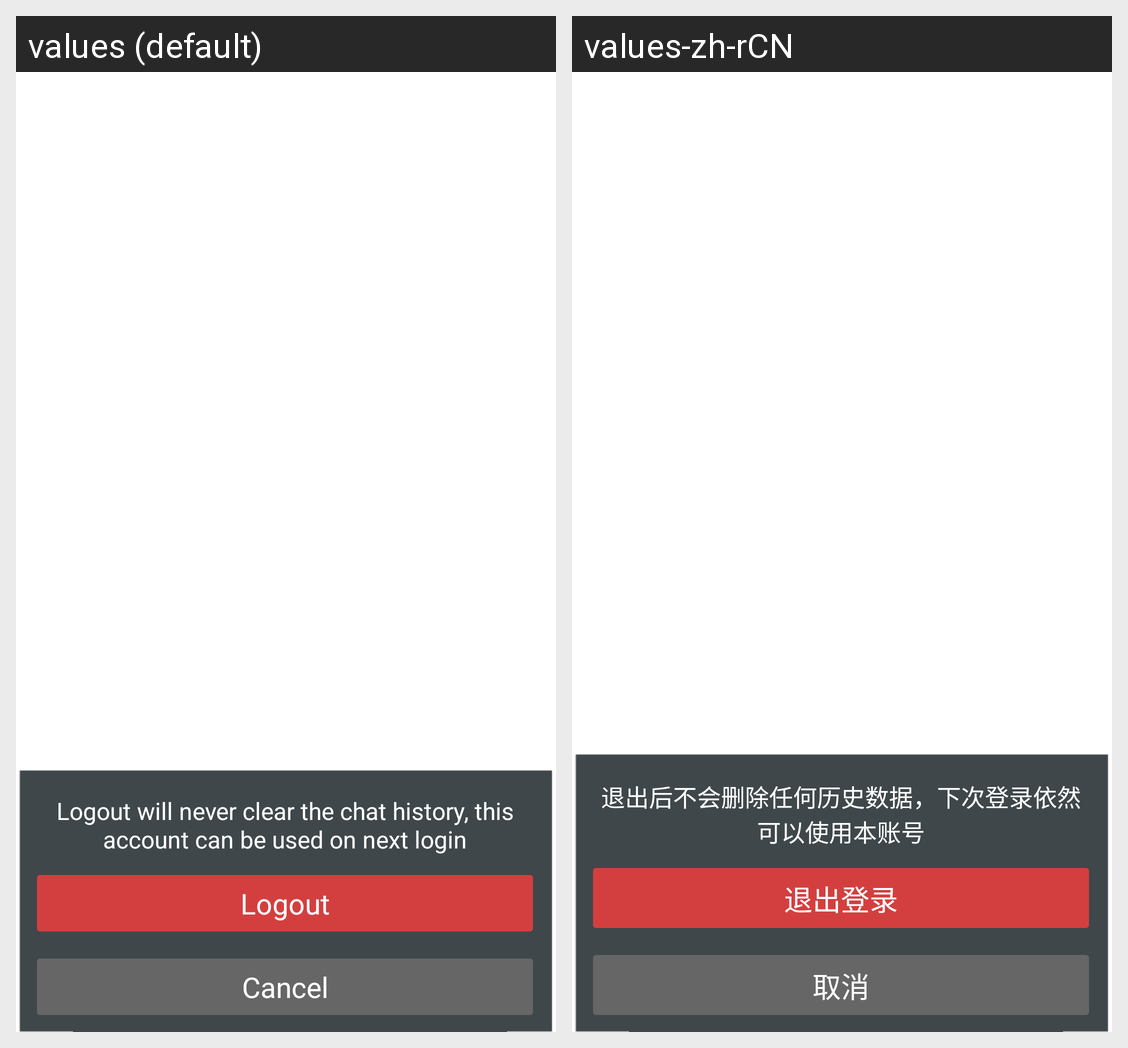

This grid shows one Android layout under two languages. Give, for every string resource on the screen, its name, the default text and each shown locale's text.
Android screen res/layout/logout_actionsheet.xml rendered under 2 locales, left to right: values (default), values-zh-rCN. Device: Nexus 5 (rendered at 1080×1920; each locale shown at half size, 540×960, under a caption strip naming it); theme InnerTheme.
Strings drawn on this screen, with the default value and each locale's value (text and hints the layout hard-codes, and strings that could not be matched under every locale, appear in the picture but are not listed):

logout_hint
  values: Logout will never clear the chat history, this account can be used on next login
  values-zh-rCN: 退出后不会删除任何历史数据，下次登录依然可以使用本账号

logout
  values: Logout
  values-zh-rCN: 退出登录

cancel
  values: Cancel
  values-zh-rCN: 取消
